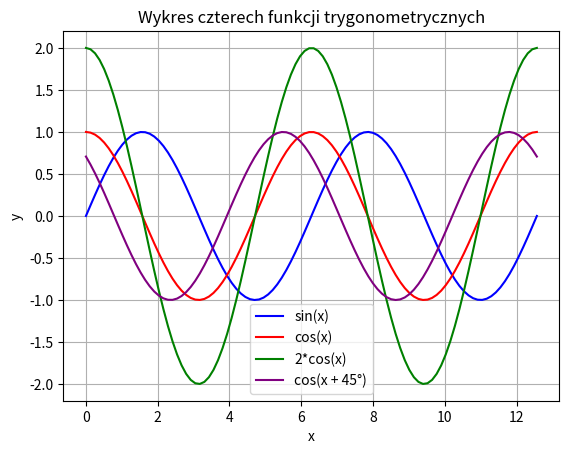

Write the Python code that produced this figure.
# 1. Utwórz na jednym wykresie 4 funkcje
# y = sin(x),
# y = cos(x),
# y = 2*cos(x),
# y = cos(x) przesuniety o 45stopni (cos(x + 45stopni)
# dla x zawierającego 4*pi (2 okresy)

import numpy as np
import matplotlib.pyplot as plt

x = np.linspace(0, 4*np.pi, 100)

y1 = np.sin(x)
y2 = np.cos(x)
y3 = 2*np.cos(x)
y4 = np.cos(x + np.pi/4)

plt.plot(x, y1, label="sin(x)", color="blue")
plt.plot(x, y2, label="cos(x)", color="red")
plt.plot(x, y3, label="2*cos(x)", color="green")
plt.plot(x, y4, label="cos(x + 45°)", color="purple")

plt.title("Wykres czterech funkcji trygonometrycznych")
plt.xlabel("x")
plt.ylabel("y")
plt.grid(True)
plt.legend()
plt.show()